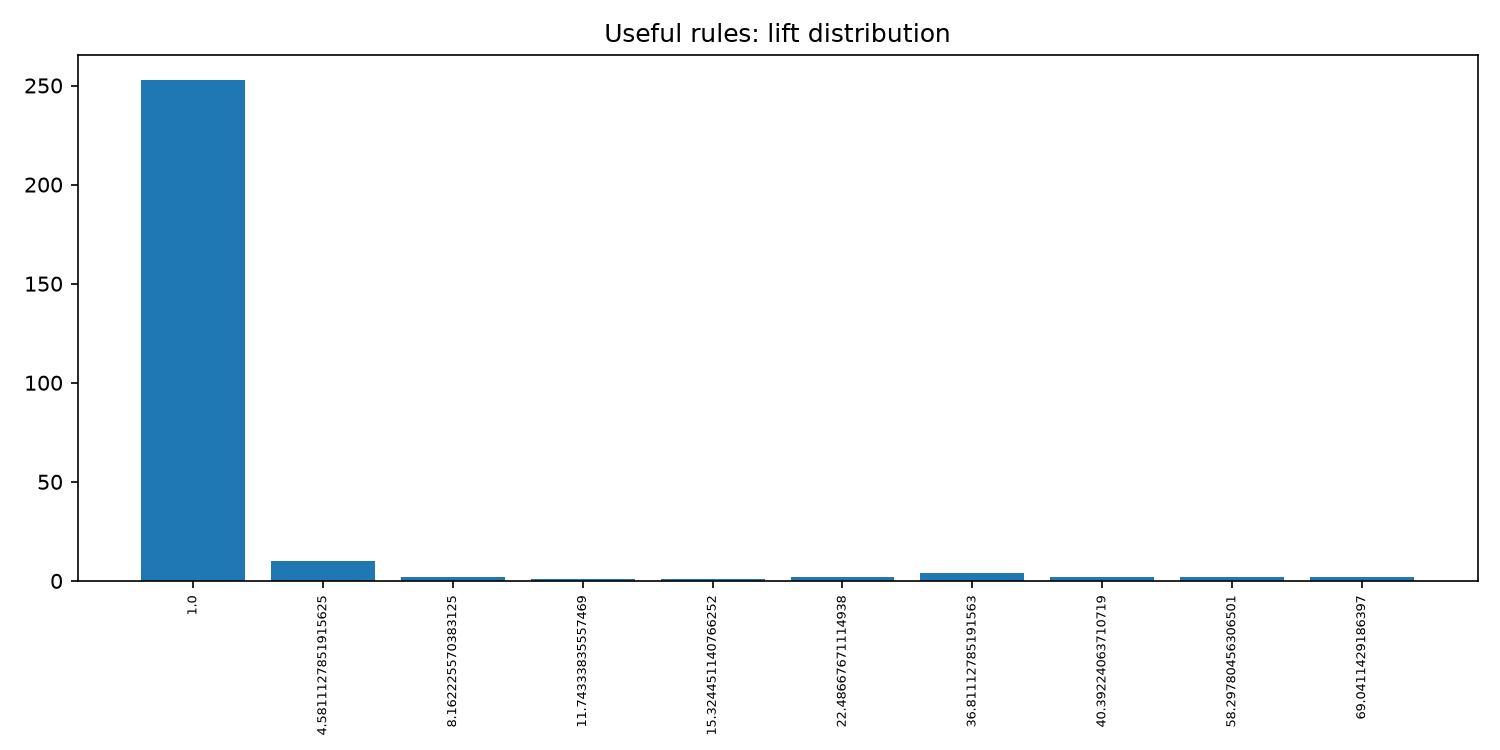

The file beside this chart, header and first rows:
bin, count, lift_from, lift_to
0, 253, 1.0, 4.581
1, 10, 4.581, 8.162
2, 2, 8.162, 11.74
3, 1, 11.74, 15.32
4, 1, 15.32, 18.91
6, 2, 22.49, 26.07
10, 4, 36.81, 40.39
11, 2, 40.39, 43.97
16, 2, 58.3, 61.88
19, 2, 69.04, 72.62
